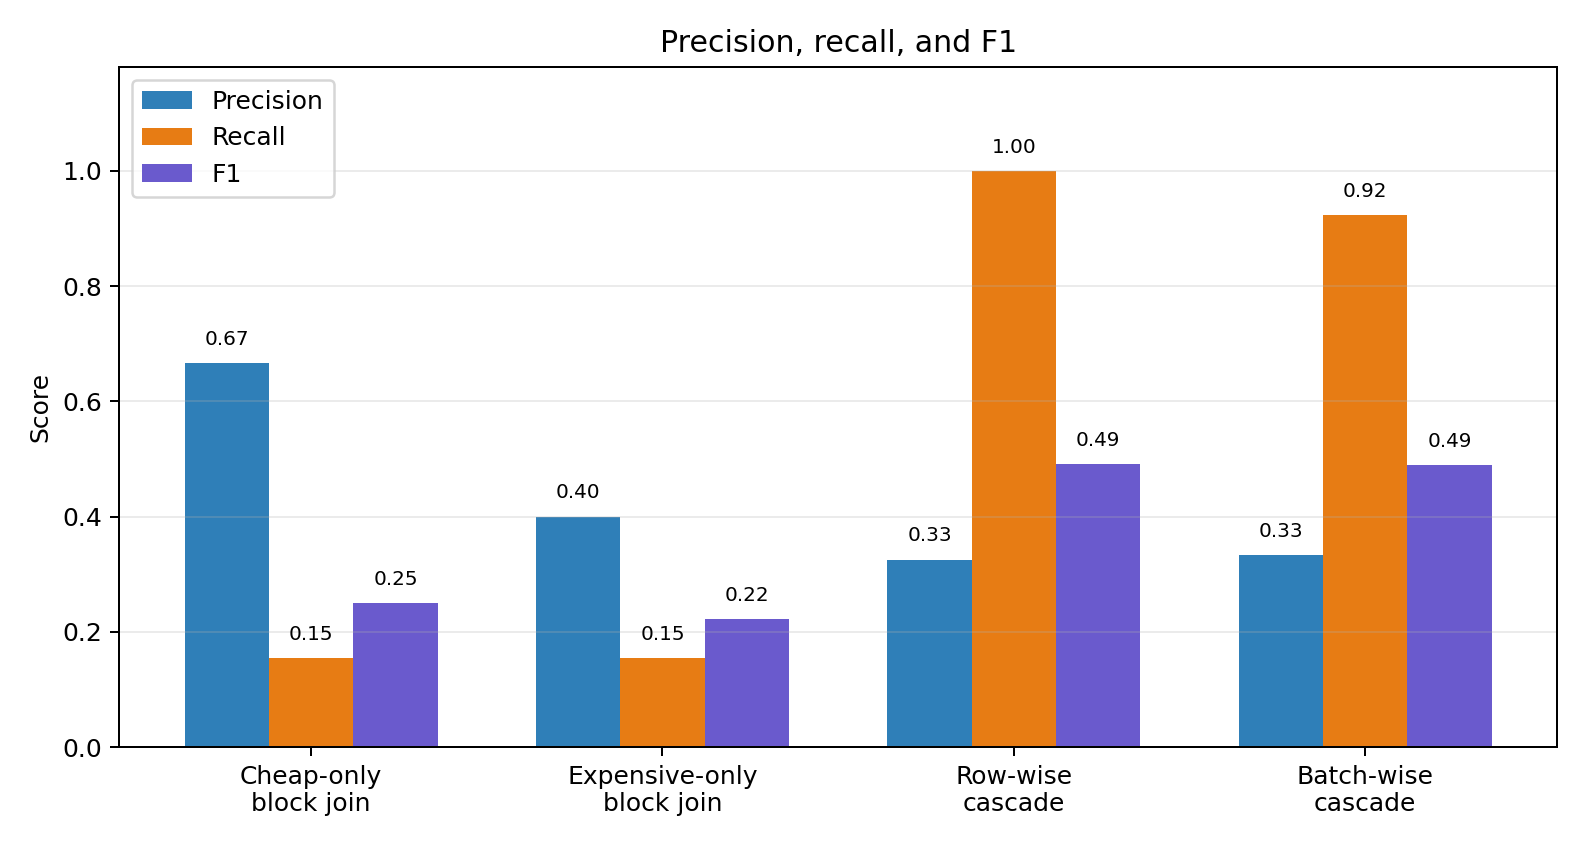

Source data for this figure (header and first rows):
version, wall_seconds, llm_calls, cheap_calls, expensive_calls, final_answer_rows, precision, recall, f1
Block join cheap, 11.84, 14.0, 14.0, 0.0, 3.0, 0.6667, 0.1538, 0.25
Block join expensive, 24, 14.0, 0.0, 14.0, 5.0, 0.4, 0.1538, 0.2222
Row-wise cascade, 33.56, 60.0, 50.0, 10.0, 40.0, 0.325, 1.0, 0.4906
Batch-wise cascade, 37.65, 10.0, 7.0, 3.0, 36.0, 0.3333, 0.9231, 0.4898
